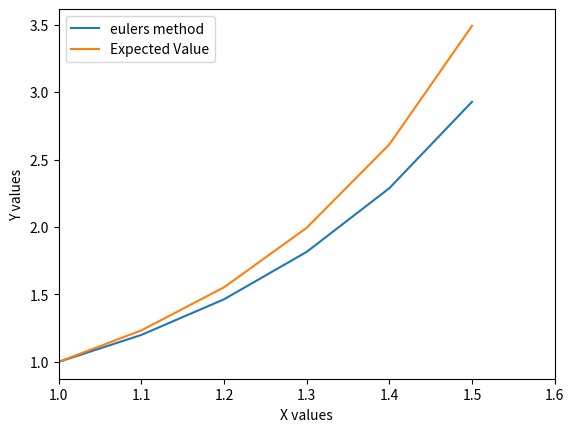

This chart was generated by the following Python code:
#%% Eulers method
#approximate y value for any x given y', x0 and y0
#first order diferential equations
import matplotlib.pyplot as plt
import math

#define the first derivative of Y
def Yprim(x, y):
    return 2 * x * y

def euler_method(Yprim, x0, y0, xf, h):
    # Calculate number of steps
    n = int((xf - x0) / h)
    
    # Initialize x and y variables and lists
    x, y = x0, y0
    X, Y = [x0], [y0]
    
    for i in range(1, n + 1):
        # Calculate value of yn
        y += h * Yprim(x, y)
        Y.append(y)
        
        # Calculate value of xn
        x += h
        X.append(x)

    return X, Y

#Initial values
x0 = 1
y0 = 1
xf = 1.5
h = 0.1

# Call the Euler method
X, Y = euler_method(Yprim, x0, y0, xf, h)

#%%Compare to value of y
Yreal = []
for i in range(len(X)):
    x= X[i]
    Yreal.append(math.exp((x**2)-1))

yreal = math.exp(xf**2-1)

#%%Plot graphs
plt.figure(1)
plt.plot(X,Y,label="eulers method")
plt.plot(X,Yreal,label="Expected Value")
plt.xlim(x0, xf+h)
plt.xlabel("X values")      
plt.ylabel("Y values")    
plt.legend()  
plt.show

#%%Print results
print("Expected y value = ",yreal)
print("Approximated y value = ",Y[-1])
print("Absolut error = ",yreal-Y[-1])
print("Relative error % = ", (yreal-Y[-1])/yreal*100)